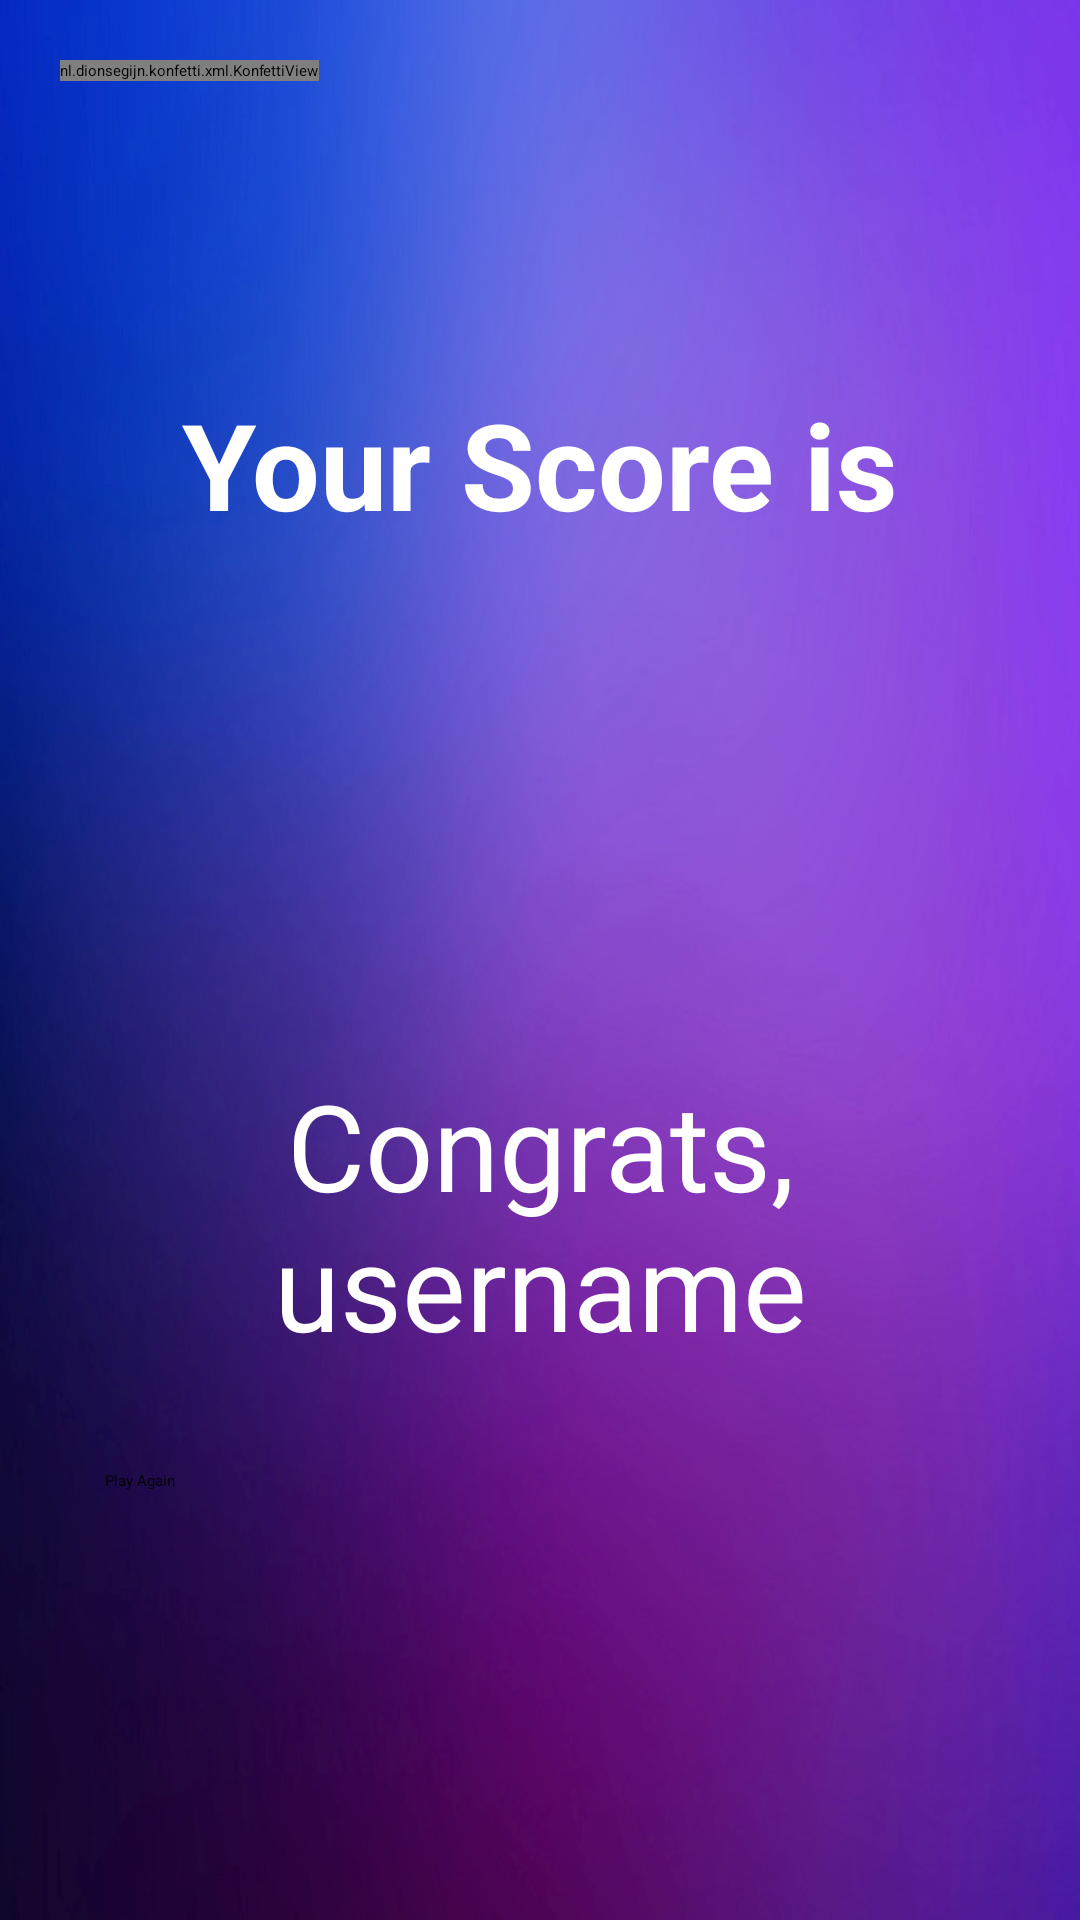

Reconstruct the res/layout file that produces this screen, plus the resources it refers to.
<!-- AndroidManifest.xml: application theme Theme.App.Starting -->
<!-- res/layout/activity_result.xml -->
<?xml version="1.0" encoding="utf-8"?>
<FrameLayout android:layout_width="match_parent"
    android:layout_height="match_parent" xmlns:android="http://schemas.android.com/apk/res/android"
    xmlns:tools="http://schemas.android.com/tools"
    tools:context=".Result"
    android:background="@drawable/bg"
    android:orientation="vertical"
    android:gravity="center"
    android:padding="20sp"
    >

    <LinearLayout
        android:layout_width="match_parent"
        android:layout_height="match_parent"
        android:orientation="vertical"
        android:gravity="center"
        >
<TextView
    android:layout_width="match_parent"
    android:layout_height="wrap_content"
    android:text="@string/result_header"
    android:textColor="@color/white"
    android:gravity="center_horizontal"
    android:textSize="40sp"
    android:textStyle="bold"
    android:textAlignment="center"
    />
    <TextView
        android:id="@+id/score"
        android:layout_width="match_parent"
        android:layout_height="wrap_content"
        android:layout_marginTop="20sp"
        android:textColor="@color/white"
        android:gravity="center"
        android:textSize="80sp"
        android:textStyle="bold"
        android:textAlignment="center"
        />
    <TextView
        android:id="@+id/scoreText"
        android:layout_width="match_parent"
        android:layout_height="wrap_content"
        android:textColor="#D8D8D8"
        android:textAlignment="center"
        android:gravity="center"
        android:textSize="20sp"
        />
    <ImageView
        android:id="@+id/trophy"
        android:layout_width="200sp"
        android:layout_height="200sp"
        android:src="@drawable/trophy"
        android:layout_marginTop="20sp"
        android:contentDescription="@string/trophy"
        android:visibility="gone"
        />
    <TextView
        android:id="@+id/congrats"
        android:layout_width="match_parent"
        android:layout_height="wrap_content"
        android:text="@string/congrats_username"
        android:textColor="@color/white"
        android:textSize="40sp"
        android:gravity="center"
        android:layout_marginTop="20sp"
        android:textAlignment="center"
        />

    <Button
        android:id="@+id/playAgain"
        android:layout_width="match_parent"
        android:layout_height="wrap_content"
        android:text="@string/play_again"
        android:padding="15dp"
        android:layout_marginTop="20sp"
        />
    </LinearLayout>
    <nl.dionsegijn.konfetti.xml.KonfettiView
        android:id="@+id/Confetti"
        android:layout_width="wrap_content"
        android:layout_height="wrap_content"
        />
</FrameLayout>
<!-- resources referenced by this layout -->
<resources>
  <color name="white">#FFFFFFFF</color>
  <!-- drawable bg: jpg bitmap (drawable-v24, 202401 bytes) -->
  <!-- drawable trophy: png bitmap (drawable-v24, 70065 bytes) -->
  <string name="congrats_username">Congrats, username</string>
  <string name="play_again">Play Again</string>
  <string name="result_header">Your Score is</string>
  <string name="trophy">Trophy</string>
  <style name="Theme.App.Starting" parent="Theme.SplashScreen">
          <item name="windowSplashScreenBackground">@color/black</item>
          <item name="windowSplashScreenAnimatedIcon">@drawable/ic_quiz</item>
          <item name="windowSplashScreenIconBackgroundColor">@color/black</item>
          <item name="postSplashScreenTheme">@style/QuizTheme</item>
      </style>
  <color name="black">#FF000000</color>
  <!-- drawable ic_quiz: vector/xml drawable (drawable, 24671 chars, omitted) -->
  <style name="QuizTheme" parent="Theme.MaterialComponents.Light.NoActionBar">
          
          <item name="colorPrimary">@color/purple_500</item>
          <item name="colorPrimaryVariant">@color/purple_500</item>
          <item name="colorOnPrimary">@color/white</item>
          
          <item name="colorSecondary">@color/cyan_light</item>
          <item name="colorSecondaryVariant">@color/cyan_dark</item>
          <item name="colorOnSecondary">@color/black</item>
          
          <item name="android:statusBarColor" tools:targetApi="l">?attr/colorPrimaryVariant</item>
          
          <item name="android:textColor">?attr/colorOnPrimary</item>
      </style>
  <color name="purple_500">#FF6200EE</color>
  <color name="cyan_light">#00e5ff</color>
  <color name="cyan_dark">#00b2cc</color>
</resources>
